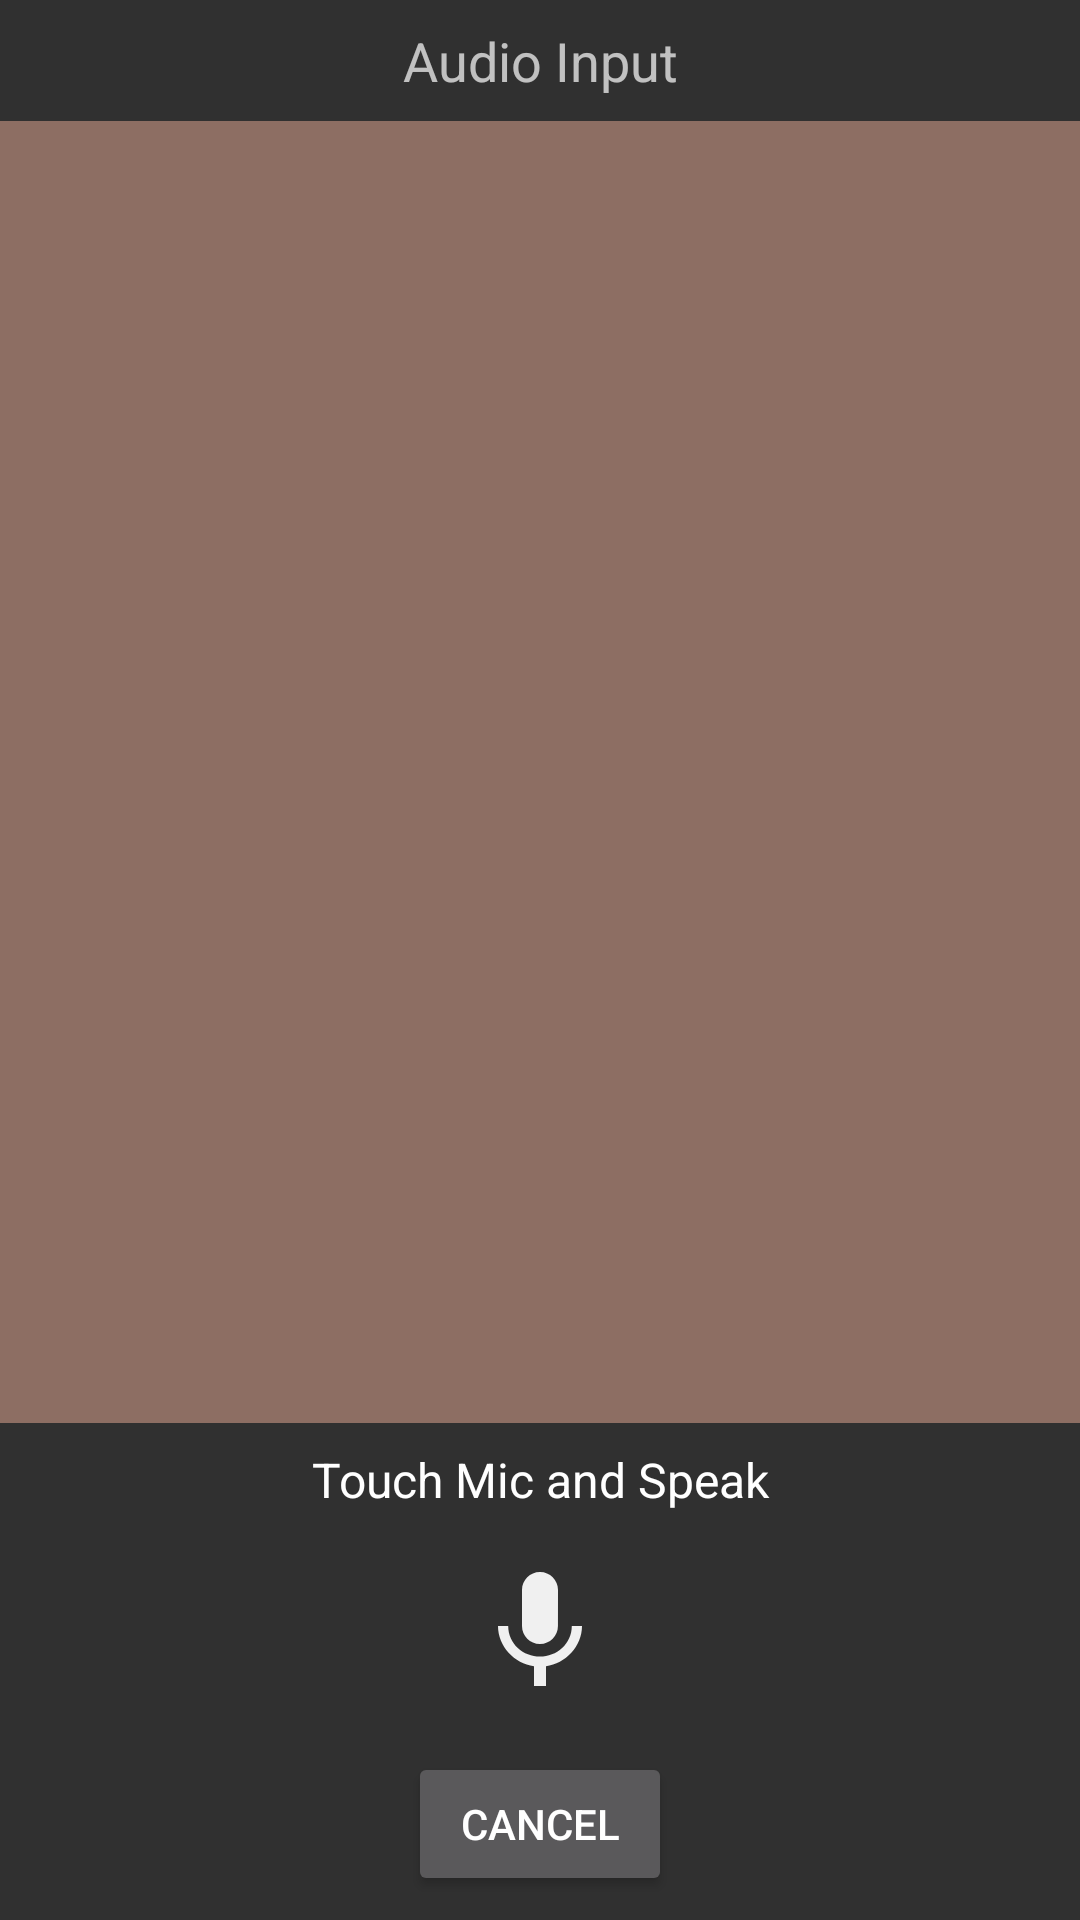

Write the Android layout XML for this screen, with the resource values it uses.
<!-- AndroidManifest.xml: application theme AppMaterialTheme -->
<!-- res/layout/dialog_audio_input.xml -->
<?xml version="1.0" encoding="utf-8"?>
<LinearLayout xmlns:android="http://schemas.android.com/apk/res/android"
    xmlns:app="http://schemas.android.com/apk/res-auto"
    xmlns:tools="http://schemas.android.com/tools"
    android:layout_width="match_parent"
    android:layout_height="wrap_content"
    android:orientation="vertical"
    android:background="@color/transparent">

    <TextView
        android:id="@+id/tv_audio_dialog_header"
        style="@style/TextAppearance.AppCompat.Medium"
        android:layout_width="match_parent"
        android:layout_height="wrap_content"
        android:gravity="center"
        android:layout_marginBottom="8dp"
        android:layout_marginEnd="8dp"
        android:layout_marginStart="8dp"
        android:layout_marginTop="8dp"
        android:text="@string/audio_input_dialog_header" />

    <View
        android:id="@+id/divider"
        android:layout_width="match_parent"
        android:layout_height="1dp"
        android:layout_weight="1"
        android:background="@color/PrimaryLight"
        />

    <LinearLayout
        android:layout_width="match_parent"
        android:layout_height="wrap_content"
        android:orientation="vertical">

        <TextView
            android:id="@+id/tv_audio_dialog_message"
            android:layout_width="match_parent"
            android:layout_height="wrap_content"
            android:layout_margin="8dp"
            android:paddingStart="4dp"
            android:paddingEnd="4dp"
            android:layout_weight="1"
            android:gravity="center"
            style="@style/Base.TextAppearance.AppCompat.Subhead"
            android:text="@string/audio_dialog_message" />

        <ImageButton
            android:id="@+id/btn_audio_ok"
            android:layout_width="match_parent"
            android:layout_height="wrap_content"
            android:layout_margin="4dp"
            android:padding="4dp"
            android:layout_weight="1"
            app:srcCompat="@drawable/ic_mic_black_48dp"
            android:background="@color/transparent"/>

        <Button
            android:id="@+id/btn_audio_cancel"
            android:layout_width="wrap_content"
            android:layout_height="wrap_content"
            android:layout_marginBottom="8dp"
            android:layout_marginTop="8dp"
            android:layout_weight="1"
            android:layout_gravity="center"
            android:text="@string/cancel" />

    </LinearLayout>
</LinearLayout>
<!-- resources referenced by this layout -->
<resources>
  <color name="PrimaryLight">#8D6E63</color>
  <color name="transparent">#00000000</color>
  <!-- drawable ic_mic_black_48dp (drawable) -->
  <vector android:alpha="0.95" android:height="48dp"
      android:tint="#FAFAFA" android:viewportHeight="24.0"
      android:viewportWidth="24.0" android:width="48dp" xmlns:android="http://schemas.android.com/apk/res/android">
      <path android:fillColor="#FF000000" android:pathData="M12,14c1.66,0 2.99,-1.34 2.99,-3L15,5c0,-1.66 -1.34,-3 -3,-3S9,3.34 9,5v6c0,1.66 1.34,3 3,3zM17.3,11c0,3 -2.54,5.1 -5.3,5.1S6.7,14 6.7,11L5,11c0,3.41 2.72,6.23 6,6.72L11,21h2v-3.28c3.28,-0.48 6,-3.3 6,-6.72h-1.7z"/>
  </vector>
  <string name="audio_dialog_message">Touch Mic and Speak</string>
  <string name="audio_input_dialog_header">Audio Input</string>
  <string name="cancel">Cancel</string>
  <style name="AppMaterialTheme" parent="SuperMaterialTheme">
  
      </style>
  <style name="SuperMaterialTheme" parent="Base.Theme.AppCompat">
          
          <item name="colorPrimary">@color/colorPrimary</item>
          <item name="colorPrimaryDark">@color/colorPrimaryDark</item>
          <item name="colorAccent">@color/colorAccent</item>
  
          
      </style>
  <color name="colorPrimary">#795548</color>
  <color name="colorPrimaryDark">#5D4037</color>
  <color name="colorAccent">#FFE57F</color>
</resources>
